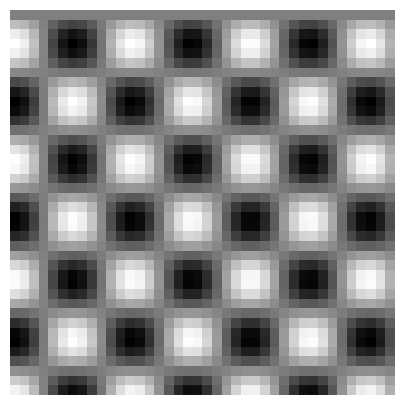

This chart was generated by the following Python code:
import numpy as np
import time
import matplotlib.pyplot as plt
import scipy.interpolate as interp

start = 0
stop = 20
samples = 40
x = np.linspace(start, stop, samples)
y = np.linspace(start, stop, samples)

xs, ys = np.meshgrid(x, y)
zs = np.cos(xs)*np.sin(ys)

def our_interpolate_2d(grid , values , points , mode="linear "):
# mode − linear or nearest
# grid − regular grid (YxXx2)
# values − input values (YxX)
# points − locations to interpolate (Nx2)
    pass

plt.figure(dpi=150, figsize=(5, 5))
plt.imshow(zs, cmap='gray')
plt.grid(False)
plt.axis('off')
plt.show()

#our_near_2d = our_interpolate_2d(zs, zs)